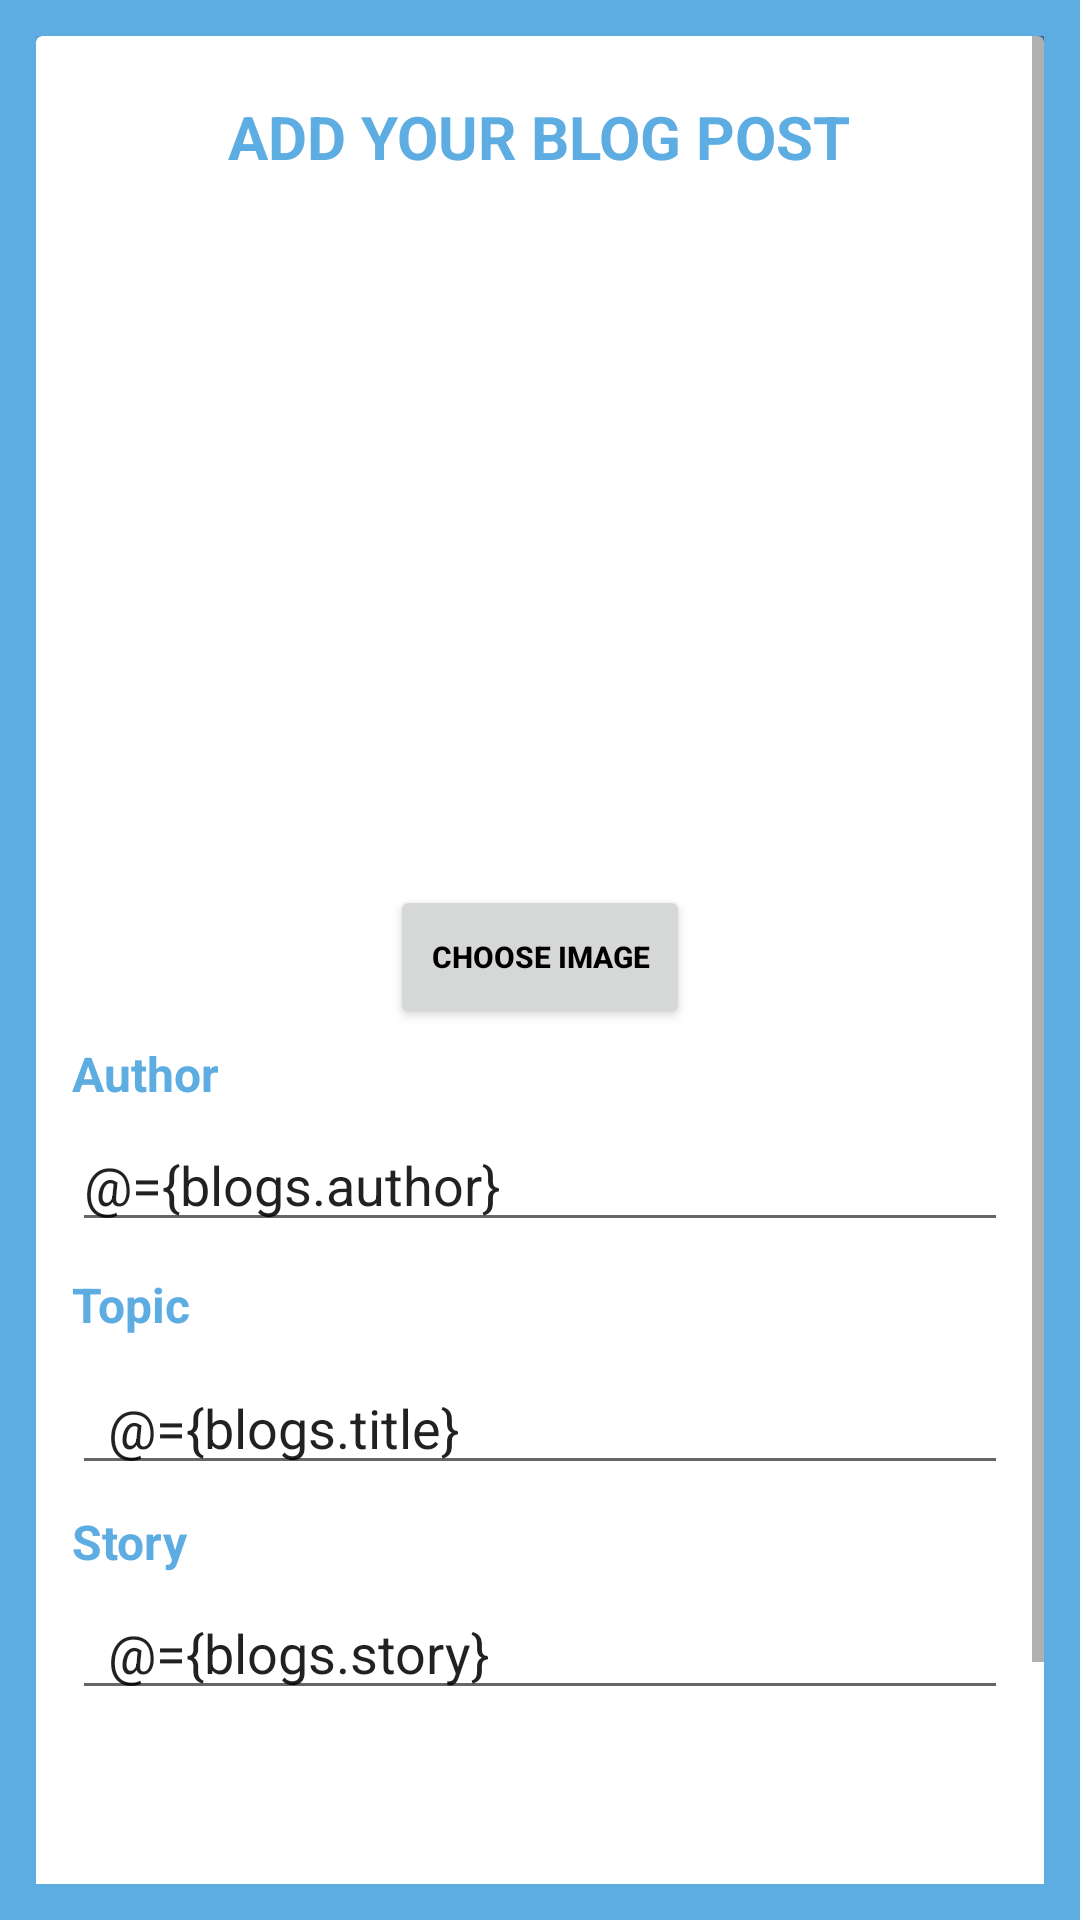

Produce the Android XML layout that renders to this screen, including the resource entries it uses.
<!-- AndroidManifest.xml: application theme AppTheme -->
<!-- res/layout/add_blog_fragment.xml -->
<?xml version="1.0" encoding="utf-8"?>
<layout xmlns:android="http://schemas.android.com/apk/res/android"
    xmlns:app="http://schemas.android.com/apk/res-auto"
    xmlns:tools="http://schemas.android.com/tools">

    <data>
        <variable
            name="blogs"
            type="com.itex.blogapplication.ui.home.blog.Blog" />
    </data>

    <LinearLayout
        android:id="@+id/root_layout"
        android:layout_width="match_parent"
        android:layout_height="match_parent"
        android:background="@color/colorAuth"
        tools:context=".ui.auth.LoginActivity"
        android:gravity="center">

        <ScrollView
            android:layout_width="match_parent"
            android:layout_height="wrap_content"
            android:layout_gravity="center"
            android:layout_margin="12dp">

            <LinearLayout
                android:layout_width="match_parent"
                android:layout_height="match_parent">

                <androidx.cardview.widget.CardView
                    android:id="@+id/cardView"
                    android:layout_width="match_parent"
                    android:layout_height="700dp"

                    app:cardElevation="10dp"
                    app:layout_constraintEnd_toEndOf="parent"
                    app:layout_constraintStart_toStartOf="parent"
                    app:layout_constraintTop_toTopOf="parent">

                    <LinearLayout
                        android:layout_width="match_parent"
                        android:layout_height="match_parent"
                        android:orientation="vertical"
                        android:padding="12dp">

                        <TextView
                            android:layout_width="wrap_content"
                            android:layout_height="wrap_content"
                            android:layout_gravity="center"
                            android:padding="8dp"
                            android:text="ADD YOUR BLOG POST"
                            android:textColor="@color/colorAuth"
                            android:textSize="20sp"
                            android:textStyle="bold" />

                        <ImageView
                            android:id="@+id/blogImage"
                            android:layout_width="200dp"
                            android:layout_height="200dp"
                            android:layout_gravity="center"
                            android:layout_marginTop="20dp"
                            android:src="@drawable/ic_image_black"
                            android:scaleType="fitXY"
                            android:textColor="@color/colorAuth"
                            android:textSize="16sp"
                            android:textStyle="bold" />

                        <Button
                            android:id="@+id/blogbtn"
                            android:layout_width="100dp"
                            android:layout_height="wrap_content"
                            android:layout_gravity="center"
                            android:layout_marginTop="8dp"
                            android:elevation="5dp"
                            android:text="Choose Image"
                            android:textColor="@color/colorDark"
                            android:textSize="10dp"
                            android:textStyle="bold" />

                        <TextView
                            android:id="@+id/author"
                            android:layout_width="wrap_content"
                            android:layout_height="wrap_content"
                            android:layout_marginTop="4dp"
                            android:text="Author"
                            android:textColor="@color/colorAuth"
                            android:textSize="16sp"
                            android:textStyle="bold" />

                        <EditText
                            android:id="@+id/authorName"
                            android:layout_width="match_parent"
                            android:layout_height="wrap_content"
                            android:layout_marginTop="4dp"
                            android:ems="10"
                            android:text="@={blogs.author}"
                            android:hint="Name"
                            android:inputType="text" />

                        <TextView
                            android:id="@+id/blog_error_one"
                            android:layout_width="wrap_content"
                            android:layout_height="wrap_content"
                            android:layout_marginTop="8dp"
                            android:text="Name is required"
                            android:textColor="@color/colorAccent"
                            android:textSize="12sp"
                            android:textStyle="italic"
                            android:visibility="gone" />

                        <TextView
                            android:id="@+id/title"
                            android:layout_width="wrap_content"
                            android:layout_height="wrap_content"
                            android:layout_marginTop="10dp"
                            android:text="Topic"
                            android:textColor="@color/colorAuth"
                            android:textSize="16sp"
                            android:textStyle="bold" />

                        <EditText
                            android:id="@+id/blogTitle"
                            android:layout_width="match_parent"
                            android:layout_height="wrap_content"
                            android:layout_marginTop="8dp"
                            android:ems="10"
                            android:text="@={blogs.title}"
                            android:hint="Topic"
                            android:inputType="text"
                            android:paddingLeft="12dp" />

                        <TextView
                            android:id="@+id/blog_error_two"
                            android:layout_width="wrap_content"
                            android:layout_height="wrap_content"
                            android:layout_marginTop="10dp"
                            android:text="Blog Title is required"
                            android:textColor="@color/colorAccent"
                            android:textSize="12sp"
                            android:textStyle="italic"
                            android:visibility="gone" />

                        <TextView
                            android:id="@+id/story"
                            android:layout_width="wrap_content"
                            android:layout_height="wrap_content"
                            android:layout_marginTop="8dp"
                            android:text="Story"
                            android:textColor="@color/colorAuth"
                            android:textSize="16sp"
                            android:textStyle="bold" />

                        <EditText
                            android:id="@+id/blogStory"
                            android:layout_width="match_parent"
                            android:layout_height="wrap_content"
                            android:layout_marginTop="4dp"
                            android:ems="10"
                            android:text="@={blogs.story}"
                            android:hint="Write your blog here"
                            android:inputType="textMultiLine"
                            android:paddingLeft="12dp" />

                        <TextView
                            android:id="@+id/blog_error_three"
                            android:layout_width="wrap_content"
                            android:layout_height="wrap_content"
                            android:layout_marginTop="10dp"
                            android:text="Story is required"
                            android:textColor="@color/colorAccent"
                            android:textSize="12sp"
                            android:textStyle="italic"
                            android:visibility="gone" />

                        <Button
                            android:id="@+id/addBlogBtn"
                            android:layout_width="150dp"
                            android:layout_height="wrap_content"
                            android:layout_gravity="center"
                            android:layout_marginTop="8dp"
                            android:background="@drawable/button_drawable"
                            android:text="ADD BLOG"
                            android:textColor="#fff"
                            android:textStyle="bold" />

                    </LinearLayout>
                </androidx.cardview.widget.CardView>

            </LinearLayout>


        </ScrollView>

    </LinearLayout>
</layout>
<!-- resources referenced by this layout -->
<resources>
  <color name="colorAccent">#D81B60</color>
  <color name="colorAuth">#5DADE2</color>
  <color name="colorDark">#000000</color>
  <style name="AppTheme" parent="Theme.AppCompat.Light.NoActionBar">
          
          <item name="colorPrimary">@color/colorDark</item>
          <item name="colorPrimaryDark">@color/colorDark</item>
          <item name="colorAccent">@color/colorAccent</item>
      </style>
</resources>
